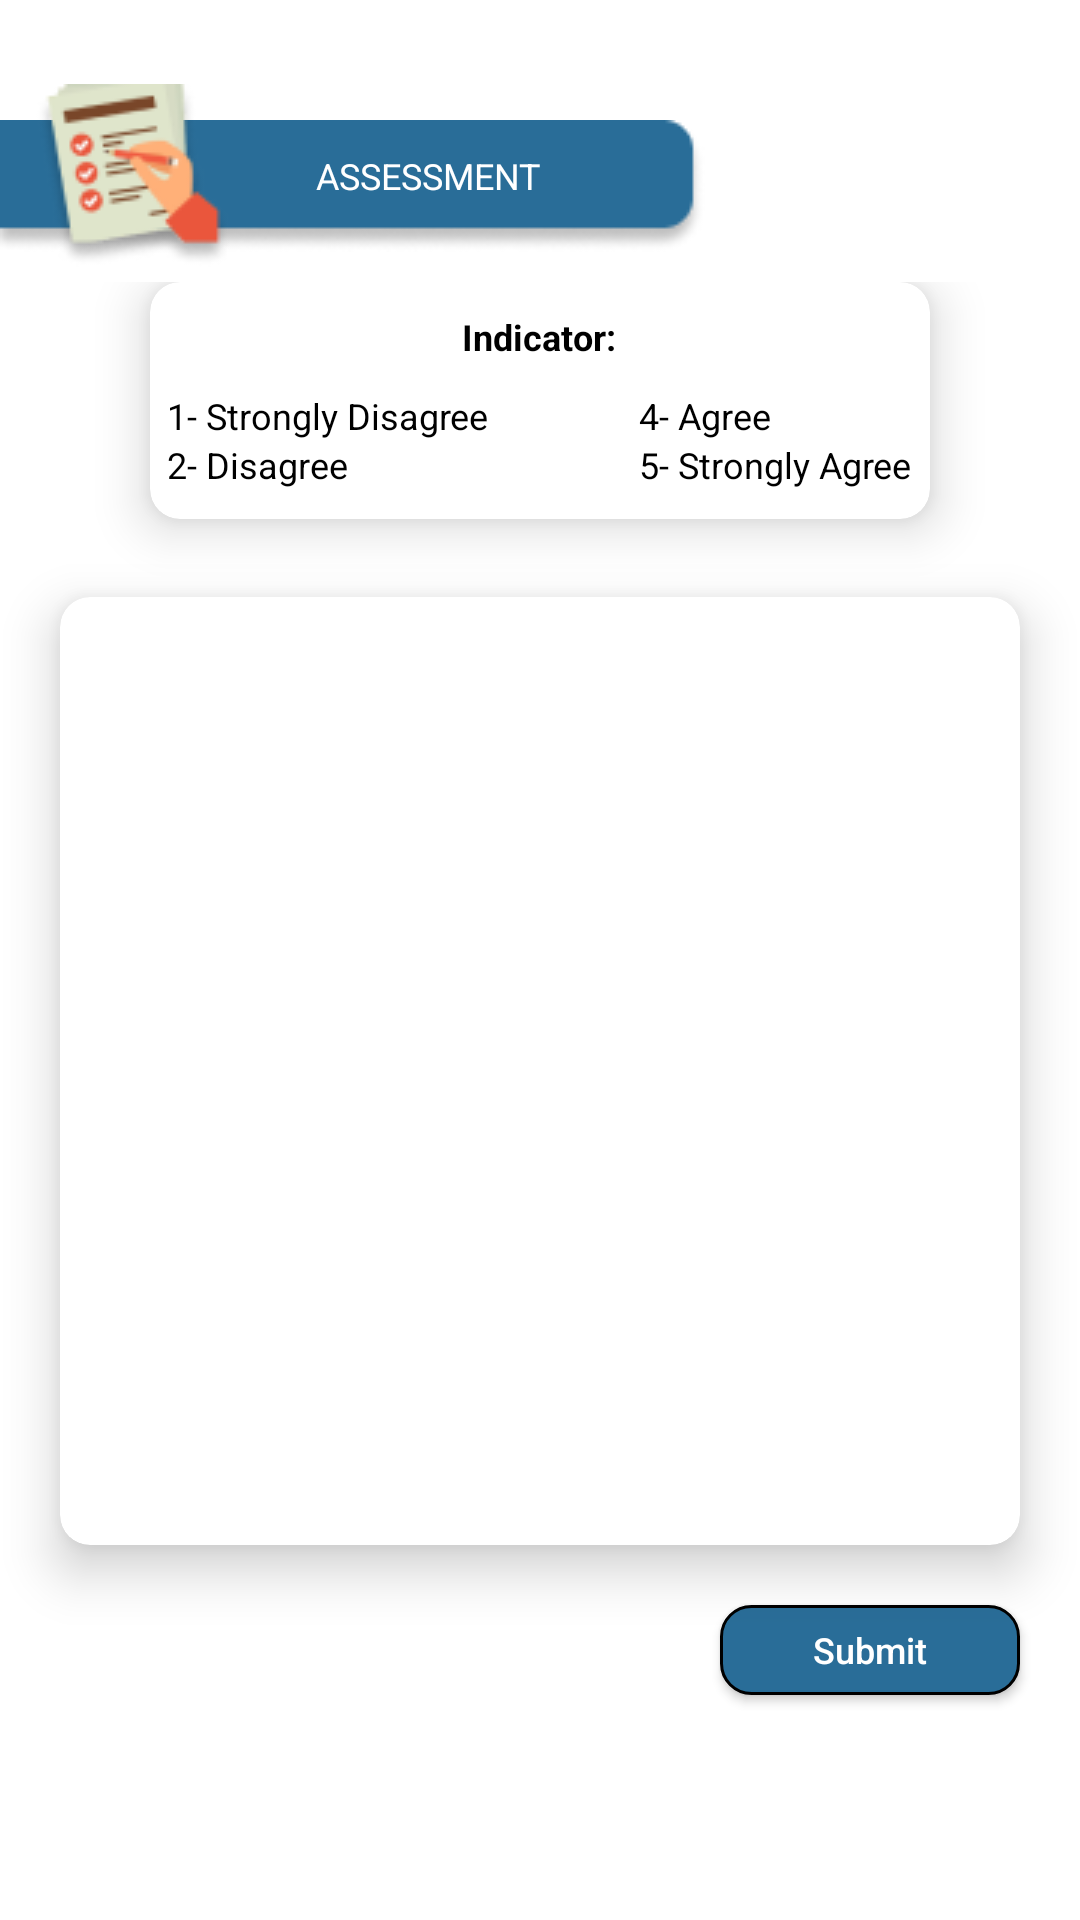

Here is an Android app screen rendered from its layout file. Give the layout XML and the strings, colors and styles it references.
<!-- AndroidManifest.xml: application theme Theme.PathFinder -->
<!-- res/layout/fragment_assessment.xml -->
<?xml version="1.0" encoding="utf-8"?>
<RelativeLayout xmlns:android="http://schemas.android.com/apk/res/android"
    xmlns:app="http://schemas.android.com/apk/res-auto"
    xmlns:tools="http://schemas.android.com/tools"
    android:layout_width="match_parent"
    android:layout_height="match_parent"
    tools:context=".AssessmentFragment">

    <ImageView
        android:layout_width="wrap_content"
        android:layout_height="wrap_content"
        android:src="@drawable/rectangle"
        android:layout_marginTop="40dp"
        android:layout_marginRight="20dp"/>

    <LinearLayout
        android:id="@id/assessmenttext_holder"
        android:layout_width="wrap_content"
        android:layout_height="wrap_content"
        android:orientation="horizontal"
        android:layout_marginTop="28dp"
        >

        <ImageView
            android:layout_width="wrap_content"
            android:layout_height="wrap_content"
            android:layout_marginLeft="-5dp"
            android:src="@drawable/assessment1"/>

        <TextView
            android:layout_width="wrap_content"
            android:layout_height="wrap_content"
            android:text="ASSESSMENT"
            android:layout_gravity="center"
            android:textColor="@color/white"
            android:textSize="12dp"
            android:layout_marginLeft="15dp"/>
    </LinearLayout>

    <LinearLayout
        android:id="@+id/assessment_fields"
        android:layout_marginTop="5dp"
        android:layout_centerHorizontal="true"
        android:layout_below="@+id/assessmenttext_holder"
        android:layout_width="match_parent"
        android:layout_height="105dp"
        android:orientation="vertical">

        <androidx.cardview.widget.CardView
            android:layout_width="match_parent"
            android:layout_height="wrap_content"
            android:layout_marginHorizontal="50dp"
            app:cardCornerRadius="10dp"
            android:foreground="@drawable/edittext_stroke"
            android:layout_gravity="center"
            app:cardElevation="10dp">

            <LinearLayout
                android:layout_width="wrap_content"
                android:layout_height="wrap_content"
                android:layout_gravity="center"
                android:orientation="vertical">

                <TextView
                    android:layout_width="wrap_content"
                    android:layout_height="wrap_content"
                    android:text="Indicator:"
                    android:textColor="@color/black"
                    android:textStyle="bold"
                    android:layout_marginVertical="10dp"
                    android:textSize="12dp"
                    android:layout_gravity="center"/>

                <LinearLayout
                    android:layout_width="wrap_content"
                    android:layout_height="wrap_content"
                    android:layout_marginBottom="10dp"
                    android:orientation="horizontal">

                    <LinearLayout
                        android:layout_width="wrap_content"
                        android:layout_height="wrap_content"
                        android:orientation="vertical"
                        android:layout_marginRight="50dp">

                        <TextView
                            android:layout_width="wrap_content"
                            android:layout_height="wrap_content"
                            android:text="1- Strongly Disagree"
                            android:textSize="12dp"
                            android:textColor="@color/black" />
                        <TextView
                            android:layout_width="wrap_content"
                            android:layout_height="wrap_content"
                            android:text="2- Disagree"
                            android:textSize="12dp"
                            android:textColor="@color/black" />
                    </LinearLayout>
                    <LinearLayout
                        android:layout_width="wrap_content"
                        android:layout_height="wrap_content"
                        android:layout_gravity="center"
                        android:orientation="vertical">

                        <TextView
                            android:layout_width="wrap_content"
                            android:layout_height="wrap_content"
                            android:text="4- Agree"
                            android:textSize="12dp"
                            android:textColor="@color/black"/>
                        <TextView
                            android:layout_width="wrap_content"
                            android:layout_height="wrap_content"
                            android:text="5- Strongly Agree"
                            android:textSize="12dp"
                            android:textColor="@color/black" />
                    </LinearLayout>
                </LinearLayout>
            </LinearLayout>
        </androidx.cardview.widget.CardView>
    </LinearLayout>

    <androidx.cardview.widget.CardView
        android:id="@+id/assessment_holder"
        android:layout_width="match_parent"
        android:layout_height="wrap_content"
        android:layout_below="@+id/assessment_fields"
        android:layout_marginHorizontal="20dp"
        android:foreground="@drawable/edittext_stroke"
        app:cardCornerRadius="10dp"
        android:layout_gravity="center"
        app:cardElevation="10dp">

        <androidx.recyclerview.widget.RecyclerView
            android:id="@+id/assessment_questionnaire"
            android:layout_width="match_parent"
            android:layout_height="300dp"
            android:layout_marginVertical="8dp" />
    </androidx.cardview.widget.CardView>

    <androidx.appcompat.widget.AppCompatButton
        android:id="@+id/submitbtn"
        android:layout_width="100dp"
        android:layout_height="30dp"
        android:layout_below="@+id/assessment_holder"
        android:layout_alignParentRight="true"
        android:layout_marginTop="20dp"
        android:layout_marginRight="20dp"
        android:background="@drawable/roundbtn"
        android:text="Submit"
        android:textAllCaps="false"
        android:textColor="@color/white"
        android:textSize="12dp" />

</RelativeLayout>
<!-- resources referenced by this layout -->
<resources>
  <color name="black">#FF000000</color>
  <color name="white">#FFFFFFFF</color>
  <!-- drawable assessment1: png bitmap (drawable, 6457 bytes) -->
  <!-- drawable rectangle: png bitmap (drawable, 2359 bytes) -->
  <!-- drawable roundbtn (drawable) -->
  <?xml version="1.0" encoding="utf-8"?>
  <shape xmlns:android="http://schemas.android.com/apk/res/android">
      <solid android:color="@color/payo_secondary"/> 
      <corners
          android:radius="10dp" />
      <stroke
          android:width="1dp"
          android:color="@color/black" />
  
  </shape>
  <style name="Theme.PathFinder" parent="Theme.MaterialComponents.DayNight.DarkActionBar">
          
          <item name="colorPrimary">@color/payo_primary</item>
          <item name="colorPrimaryVariant">@color/purple_700</item>
          <item name="colorOnPrimary">@color/white</item>
          
          <item name="colorSecondary">@color/teal_200</item>
          <item name="colorSecondaryVariant">@color/teal_700</item>
          <item name="colorOnSecondary">@color/black</item>
          
          <item name="android:statusBarColor" tools:targetApi="l">?attr/colorPrimaryVariant</item>
          
      </style>
  <color name="payo_secondary">#296D98</color>
  <color name="payo_primary">#F4AB4C</color>
  <color name="purple_700">#FF3700B3</color>
  <color name="teal_200">#FF03DAC5</color>
  <color name="teal_700">#FF018786</color>
</resources>
